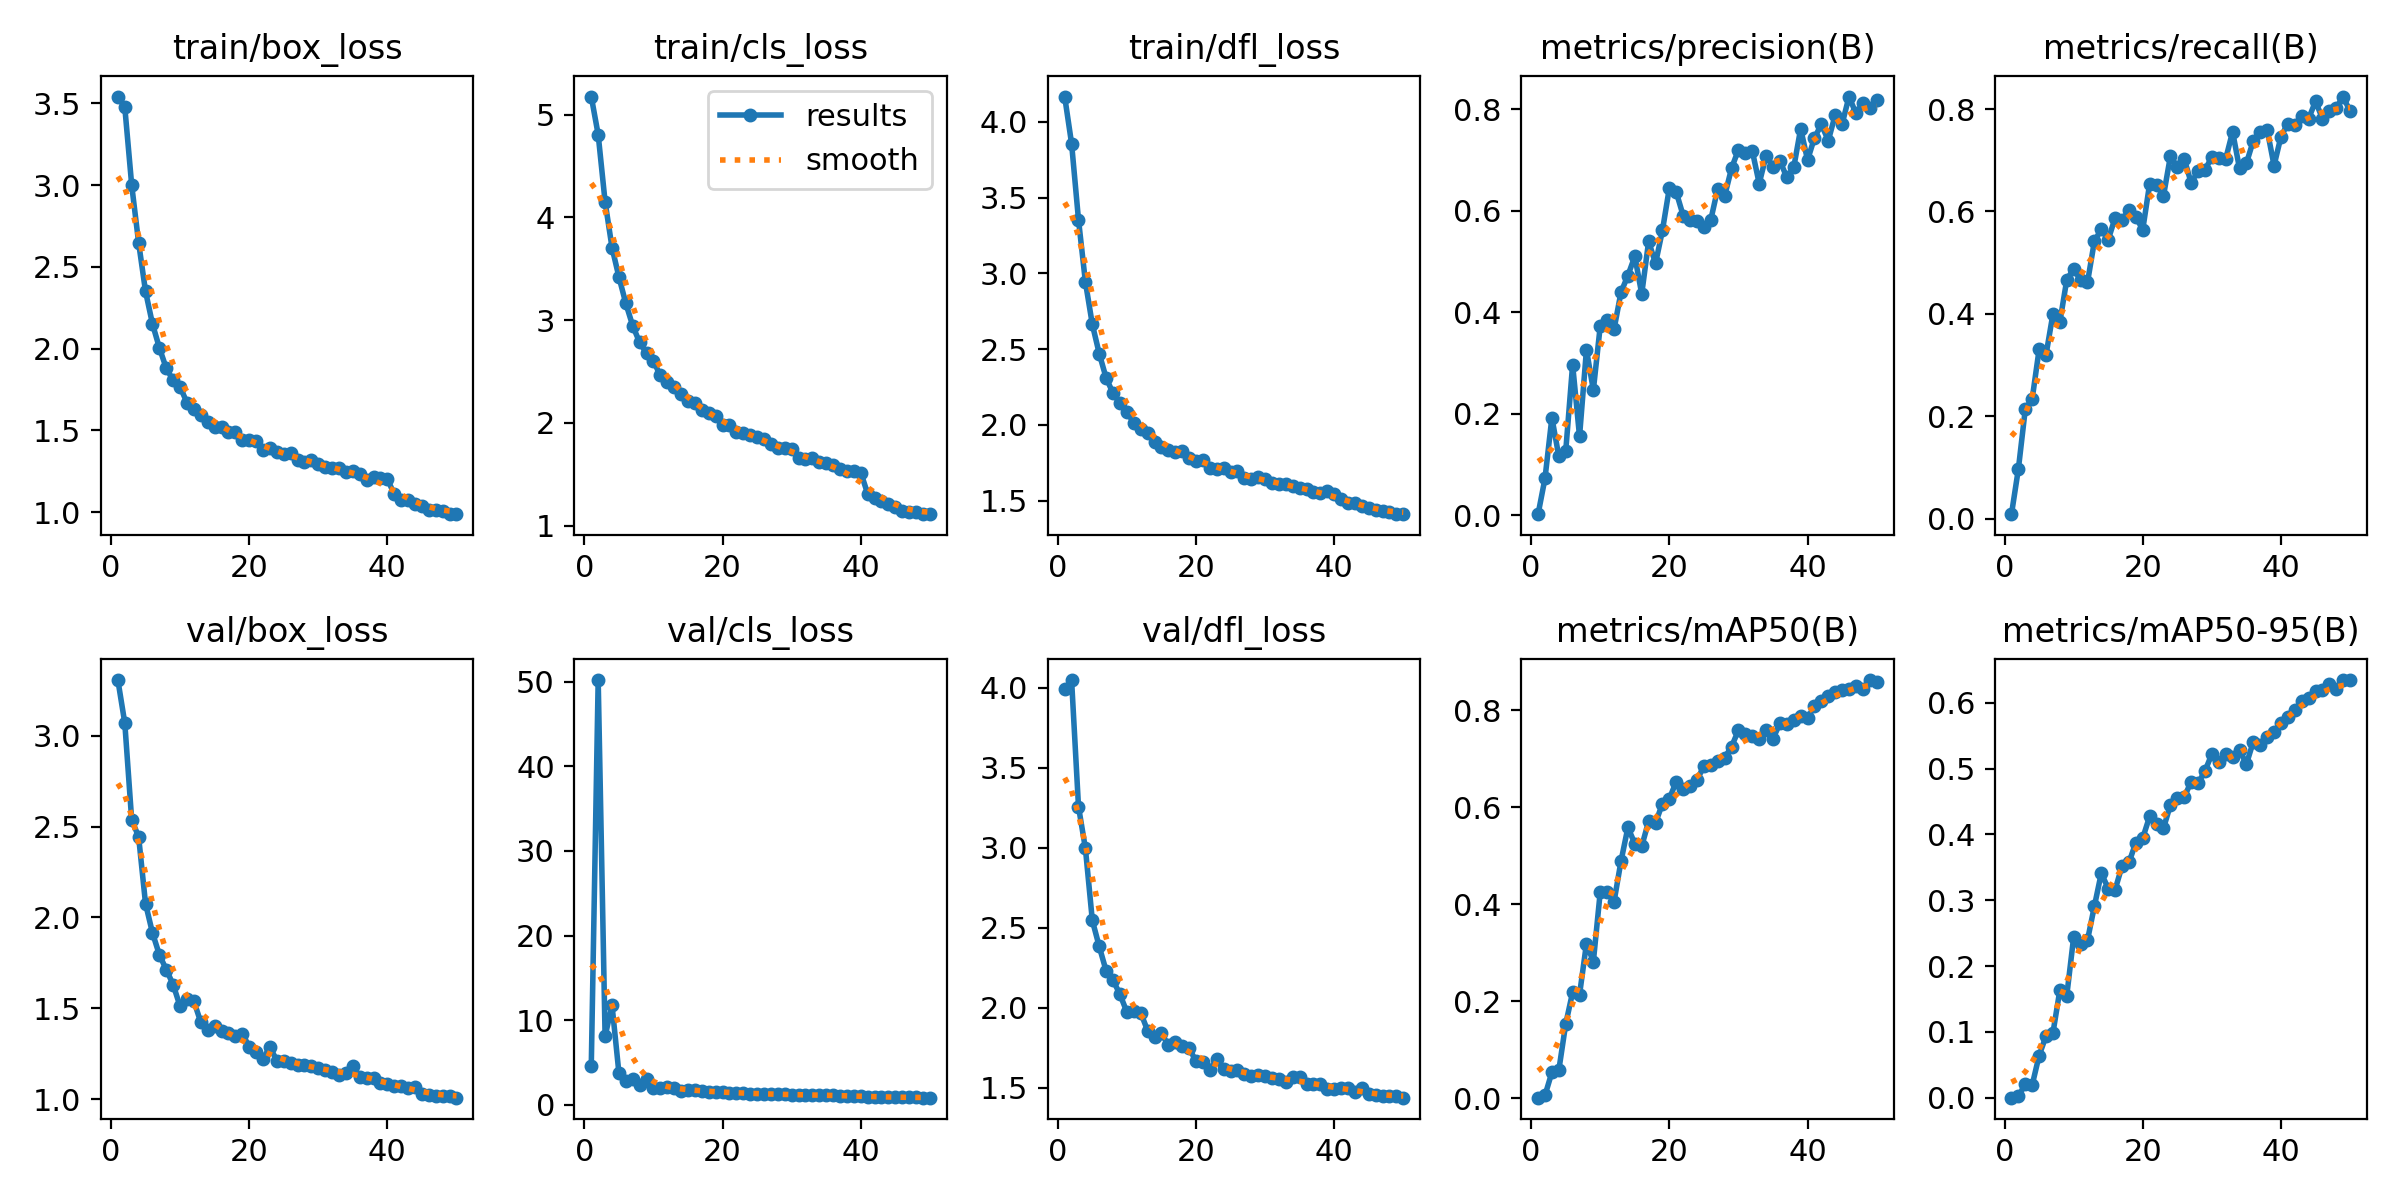

Source data for this figure (header and first rows):
epoch, time, train/box_loss, train/cls_loss, train/dfl_loss, metrics/precision(B), metrics/recall(B), metrics/mAP50(B), metrics/mAP50-95(B), val/box_loss, val/cls_loss, val/dfl_loss, lr/pg0, lr/pg1, lr/pg2
1, 13.1, 3.542, 5.177, 4.168, 0.00186, 0.00858, 0.00107, 0.00021, 3.306, 4.59, 3.99, 0.07021, 0.00331, 0.00331
2, 25.58, 3.478, 4.806, 3.857, 0.0723, 0.09684, 0.00582, 0.00202, 3.07, 50.19, 4.049, 0.04008, 0.006511, 0.006511
3, 37.46, 3.001, 4.153, 3.355, 0.1921, 0.2137, 0.05343, 0.02114, 2.536, 8.11, 3.258, 0.009818, 0.009581, 0.009581
4, 49.37, 2.649, 3.707, 2.944, 0.1161, 0.234, 0.05747, 0.01949, 2.445, 11.8, 2.997, 0.009406, 0.009406, 0.009406
5, 61.14, 2.351, 3.421, 2.664, 0.1259, 0.3304, 0.153, 0.06417, 2.076, 3.777, 2.547, 0.009208, 0.009208, 0.009208
6, 72.92, 2.153, 3.163, 2.471, 0.2966, 0.32, 0.2186, 0.09392, 1.916, 2.81, 2.384, 0.00901, 0.00901, 0.00901
7, 84.89, 2.006, 2.945, 2.31, 0.1553, 0.3998, 0.2134, 0.09833, 1.795, 3.091, 2.231, 0.008812, 0.008812, 0.008812
8, 96.79, 1.881, 2.784, 2.209, 0.3259, 0.3839, 0.3185, 0.1634, 1.713, 2.363, 2.173, 0.008614, 0.008614, 0.008614
9, 108.5, 1.806, 2.677, 2.144, 0.2467, 0.4663, 0.2817, 0.1549, 1.63, 3.097, 2.085, 0.008416, 0.008416, 0.008416
10, 120.4, 1.766, 2.599, 2.087, 0.3734, 0.4884, 0.4258, 0.2442, 1.511, 2.058, 1.974, 0.008218, 0.008218, 0.008218
11, 132.4, 1.67, 2.462, 2.012, 0.3843, 0.4655, 0.4251, 0.2336, 1.549, 2.006, 1.977, 0.00802, 0.00802, 0.00802
12, 144.4, 1.631, 2.394, 1.971, 0.367, 0.4615, 0.4055, 0.2394, 1.539, 2.171, 1.97, 0.007822, 0.007822, 0.007822
13, 156.4, 1.596, 2.349, 1.947, 0.4395, 0.5419, 0.4886, 0.291, 1.423, 1.964, 1.858, 0.007624, 0.007624, 0.007624
14, 168.7, 1.55, 2.277, 1.89, 0.4725, 0.5651, 0.5581, 0.3412, 1.378, 1.654, 1.818, 0.007426, 0.007426, 0.007426
15, 180.8, 1.522, 2.218, 1.853, 0.5102, 0.5448, 0.5249, 0.3177, 1.402, 1.747, 1.841, 0.007228, 0.007228, 0.007228
16, 192.6, 1.52, 2.19, 1.832, 0.4362, 0.5876, 0.5193, 0.3162, 1.378, 1.82, 1.768, 0.00703, 0.00703, 0.00703
17, 204.6, 1.489, 2.125, 1.822, 0.5397, 0.5833, 0.5709, 0.352, 1.362, 1.604, 1.786, 0.006832, 0.006832, 0.006832
18, 216.7, 1.489, 2.101, 1.825, 0.4964, 0.6025, 0.5676, 0.3574, 1.35, 1.581, 1.76, 0.006634, 0.006634, 0.006634
19, 228.6, 1.444, 2.065, 1.782, 0.5615, 0.5886, 0.6074, 0.3876, 1.361, 1.517, 1.747, 0.006436, 0.006436, 0.006436
20, 240.7, 1.442, 1.978, 1.759, 0.6453, 0.5648, 0.6177, 0.3946, 1.289, 1.584, 1.669, 0.006238, 0.006238, 0.006238
21, 252.4, 1.433, 1.982, 1.766, 0.6367, 0.6546, 0.6525, 0.4275, 1.257, 1.416, 1.663, 0.00604, 0.00604, 0.00604
22, 264.1, 1.382, 1.912, 1.714, 0.5905, 0.6511, 0.6376, 0.4158, 1.221, 1.423, 1.614, 0.005842, 0.005842, 0.005842
23, 276.1, 1.392, 1.905, 1.709, 0.5819, 0.6306, 0.6431, 0.4094, 1.288, 1.455, 1.678, 0.005644, 0.005644, 0.005644
24, 287.9, 1.368, 1.878, 1.713, 0.5807, 0.708, 0.6555, 0.4448, 1.212, 1.329, 1.616, 0.005446, 0.005446, 0.005446
25, 299.8, 1.353, 1.861, 1.689, 0.5688, 0.6871, 0.6853, 0.4559, 1.21, 1.338, 1.605, 0.005248, 0.005248, 0.005248
26, 311.7, 1.362, 1.845, 1.693, 0.5825, 0.7029, 0.6872, 0.4564, 1.197, 1.282, 1.613, 0.00505, 0.00505, 0.00505
27, 323.8, 1.318, 1.791, 1.647, 0.6439, 0.6561, 0.6955, 0.4803, 1.187, 1.298, 1.587, 0.004852, 0.004852, 0.004852
28, 336.1, 1.307, 1.755, 1.641, 0.6293, 0.6789, 0.7021, 0.4776, 1.188, 1.292, 1.576, 0.004654, 0.004654, 0.004654
29, 348.5, 1.317, 1.758, 1.653, 0.684, 0.6813, 0.7245, 0.4963, 1.182, 1.247, 1.579, 0.004456, 0.004456, 0.004456
30, 361.2, 1.295, 1.742, 1.641, 0.7208, 0.7064, 0.7589, 0.5222, 1.169, 1.183, 1.577, 0.004258, 0.004258, 0.004258
31, 373.9, 1.278, 1.657, 1.616, 0.7149, 0.705, 0.7518, 0.5107, 1.159, 1.176, 1.562, 0.00406, 0.00406, 0.00406
32, 386.8, 1.268, 1.652, 1.611, 0.7184, 0.7027, 0.746, 0.5217, 1.147, 1.185, 1.555, 0.003862, 0.003862, 0.003862
33, 399.9, 1.27, 1.656, 1.611, 0.6539, 0.7558, 0.7399, 0.5183, 1.133, 1.23, 1.535, 0.003664, 0.003664, 0.003664
34, 412.7, 1.243, 1.622, 1.598, 0.7087, 0.6841, 0.7589, 0.5283, 1.146, 1.142, 1.57, 0.003466, 0.003466, 0.003466
35, 425.6, 1.25, 1.611, 1.581, 0.6873, 0.6943, 0.7413, 0.5068, 1.182, 1.193, 1.566, 0.003268, 0.003268, 0.003268
36, 438.9, 1.234, 1.588, 1.579, 0.6987, 0.7385, 0.7728, 0.5411, 1.125, 1.122, 1.523, 0.00307, 0.00307, 0.00307
37, 452.6, 1.198, 1.553, 1.554, 0.6658, 0.7543, 0.7708, 0.5352, 1.119, 1.088, 1.527, 0.002872, 0.002872, 0.002872
38, 465.7, 1.213, 1.535, 1.548, 0.6857, 0.7598, 0.7799, 0.5482, 1.118, 1.069, 1.525, 0.002674, 0.002674, 0.002674
39, 478.7, 1.207, 1.536, 1.561, 0.7619, 0.6898, 0.7881, 0.556, 1.09, 1.051, 1.493, 0.002476, 0.002476, 0.002476
40, 492.7, 1.202, 1.517, 1.54, 0.7002, 0.7464, 0.7837, 0.5688, 1.084, 1.066, 1.495, 0.002278, 0.002278, 0.002278
41, 507.7, 1.109, 1.31, 1.508, 0.744, 0.7719, 0.8086, 0.5784, 1.071, 0.9854, 1.499, 0.00208, 0.00208, 0.00208
42, 521.9, 1.073, 1.266, 1.483, 0.7705, 0.7697, 0.8185, 0.5883, 1.072, 0.9782, 1.501, 0.001882, 0.001882, 0.001882
43, 535.9, 1.075, 1.244, 1.486, 0.7384, 0.7875, 0.8298, 0.6029, 1.059, 0.9548, 1.475, 0.001684, 0.001684, 0.001684
44, 550.1, 1.048, 1.206, 1.464, 0.7894, 0.7814, 0.8377, 0.6078, 1.065, 0.9275, 1.498, 0.001486, 0.001486, 0.001486
45, 564.1, 1.034, 1.178, 1.448, 0.7712, 0.8152, 0.841, 0.6185, 1.028, 0.9093, 1.46, 0.001288, 0.001288, 0.001288
46, 578.3, 1.015, 1.146, 1.437, 0.8254, 0.7817, 0.8432, 0.6198, 1.025, 0.9114, 1.455, 0.00109, 0.00109, 0.00109
47, 592.7, 1.015, 1.132, 1.428, 0.792, 0.7962, 0.8502, 0.6283, 1.019, 0.8833, 1.45, 0.000892, 0.000892, 0.000892
48, 606.7, 1.006, 1.131, 1.423, 0.8125, 0.8025, 0.8434, 0.621, 1.019, 0.8881, 1.448, 0.000694, 0.000694, 0.000694
49, 620.8, 0.9888, 1.117, 1.41, 0.8021, 0.8246, 0.8621, 0.6343, 1.015, 0.8721, 1.447, 0.000496, 0.000496, 0.000496
50, 635.5, 0.9871, 1.111, 1.412, 0.8193, 0.7954, 0.8586, 0.6344, 1.008, 0.8625, 1.439, 0.000298, 0.000298, 0.000298
